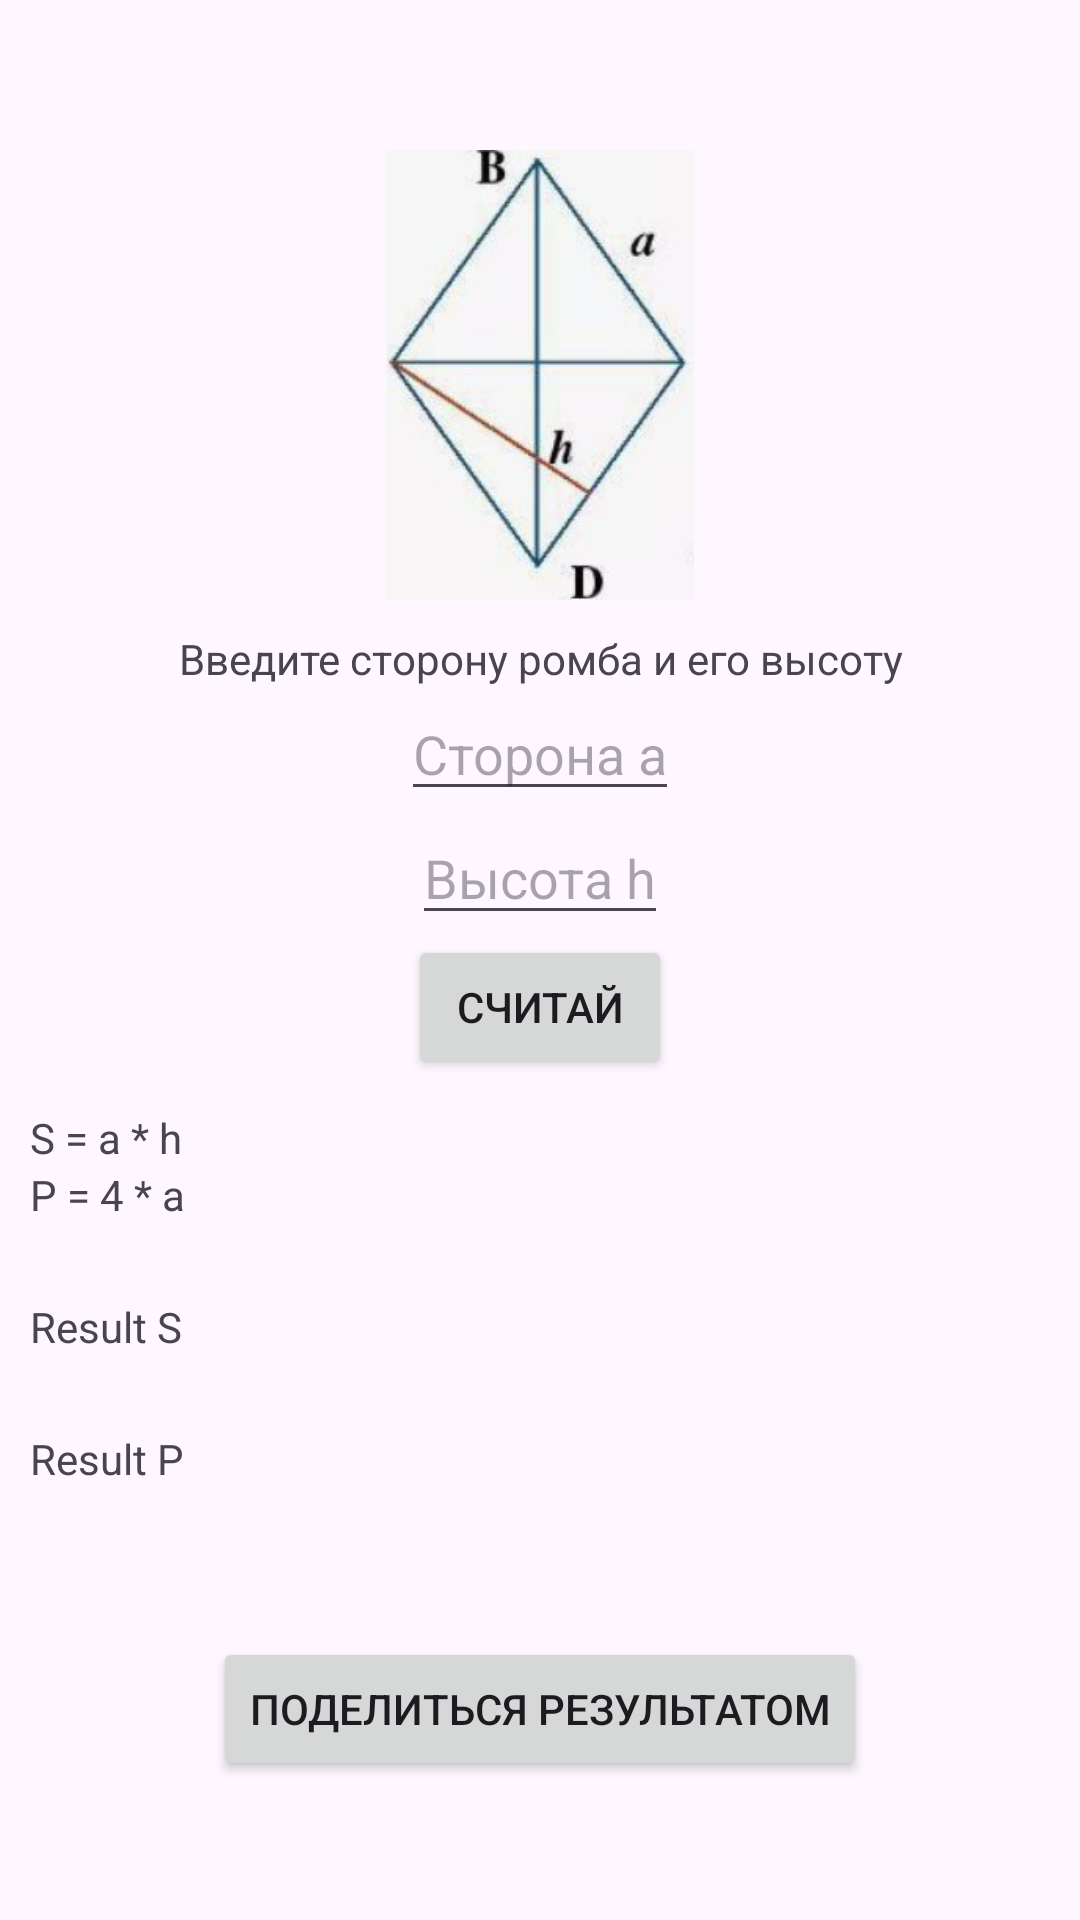

Reconstruct the res/layout file that produces this screen, plus the resources it refers to.
<!-- AndroidManifest.xml: application theme Theme.Area_Caclulator -->
<!-- res/layout/activity_rhomb.xml -->
<?xml version="1.0" encoding="utf-8"?>
<RelativeLayout xmlns:android="http://schemas.android.com/apk/res/android"
    xmlns:app="http://schemas.android.com/apk/res-auto"
    xmlns:tools="http://schemas.android.com/tools"
    android:id="@+id/main"
    android:layout_width="match_parent"
    android:layout_height="match_parent"
    tools:context=".RhombActivity">

    <ImageView
        android:id="@+id/squareImage"
        android:layout_width="150dp"
        android:layout_height="150dp"
        android:layout_centerHorizontal="true"
        android:src="@drawable/rhomb"
        android:layout_marginTop="50dp"/>
    <TextView
        android:id="@+id/tvEnterSide"
        android:layout_width="match_parent"
        android:layout_height="wrap_content"
        android:text="@string/enter_the_side_and_height"
        android:layout_marginTop="10dp"
        android:gravity="center_horizontal"
        android:layout_below="@+id/squareImage" />
    <EditText
        android:id="@+id/etEnterSideA"
        android:layout_width="wrap_content"
        android:layout_height="wrap_content"
        android:layout_below="@id/tvEnterSide"
        android:hint="@string/side_a"
        android:inputType="number"
        android:layout_centerHorizontal="true"/>
    <EditText
        android:id="@+id/etEnterHeight"
        android:layout_width="wrap_content"
        android:layout_height="wrap_content"
        android:layout_below="@id/etEnterSideA"
        android:hint="Высота h"
        android:inputType="number"
        android:layout_centerHorizontal="true"/>
    <Button
        android:id="@+id/btnCount"
        android:layout_width="wrap_content"
        android:layout_height="wrap_content"
        android:text="@string/count"
        android:layout_below="@id/etEnterHeight"
        android:layout_centerHorizontal="true"/>
    <TextView
        android:id="@+id/area_formula"
        android:layout_width="wrap_content"
        android:layout_height="wrap_content"
        android:layout_below="@id/btnCount"
        android:layout_marginTop="10dp"
        android:layout_marginLeft="10dp"
        android:text="@string/rhomb_area_formula"/>
    <TextView
        android:id="@+id/perimeter_formula"
        android:layout_marginLeft="10dp"
        android:layout_width="wrap_content"
        android:layout_height="wrap_content"
        android:layout_below="@id/area_formula"
        android:text="@string/rhomb_perimeter_formula"/>

    <TextView
        android:id="@+id/resultArea"
        android:text="@string/result_s"
        android:layout_width="wrap_content"
        android:layout_height="wrap_content"
        android:layout_below="@id/perimeter_formula"
        android:layout_marginLeft="10dp"
        android:layout_marginTop="25dp"/>
    <TextView
        android:id="@+id/resultPerimeter"
        android:layout_marginLeft="10dp"
        android:text="@string/result_p"
        android:layout_width="wrap_content"
        android:layout_height="wrap_content"
        android:layout_below="@id/resultArea"
        android:layout_marginTop="25dp"/>
    <Button
        android:id="@+id/btnShare"
        android:layout_width="wrap_content"
        android:layout_height="wrap_content"
        android:text="@string/share_result"
        android:layout_below="@id/resultPerimeter"
        android:layout_marginTop="50dp"
        android:layout_centerHorizontal="true"/>

</RelativeLayout>
<!-- resources referenced by this layout -->
<resources>
  <!-- drawable rhomb: jpg bitmap (drawable, 9582 bytes) -->
  <string name="count">Считай</string>
  <string name="enter_the_side_and_height">Введите сторону ромба и его высоту</string>
  <string name="result_p">Result P</string>
  <string name="result_s">Result S</string>
  <string name="rhomb_area_formula">S = a * h</string>
  <string name="rhomb_perimeter_formula">P = 4 * a</string>
  <string name="share_result">Поделиться результатом</string>
  <string name="side_a">Сторона а</string>
  <style name="Theme.Area_Caclulator" parent="Base.Theme.Area_Caclulator" />
  <style name="Base.Theme.Area_Caclulator" parent="Theme.Material3.DayNight.NoActionBar">
          
          
      </style>
</resources>
